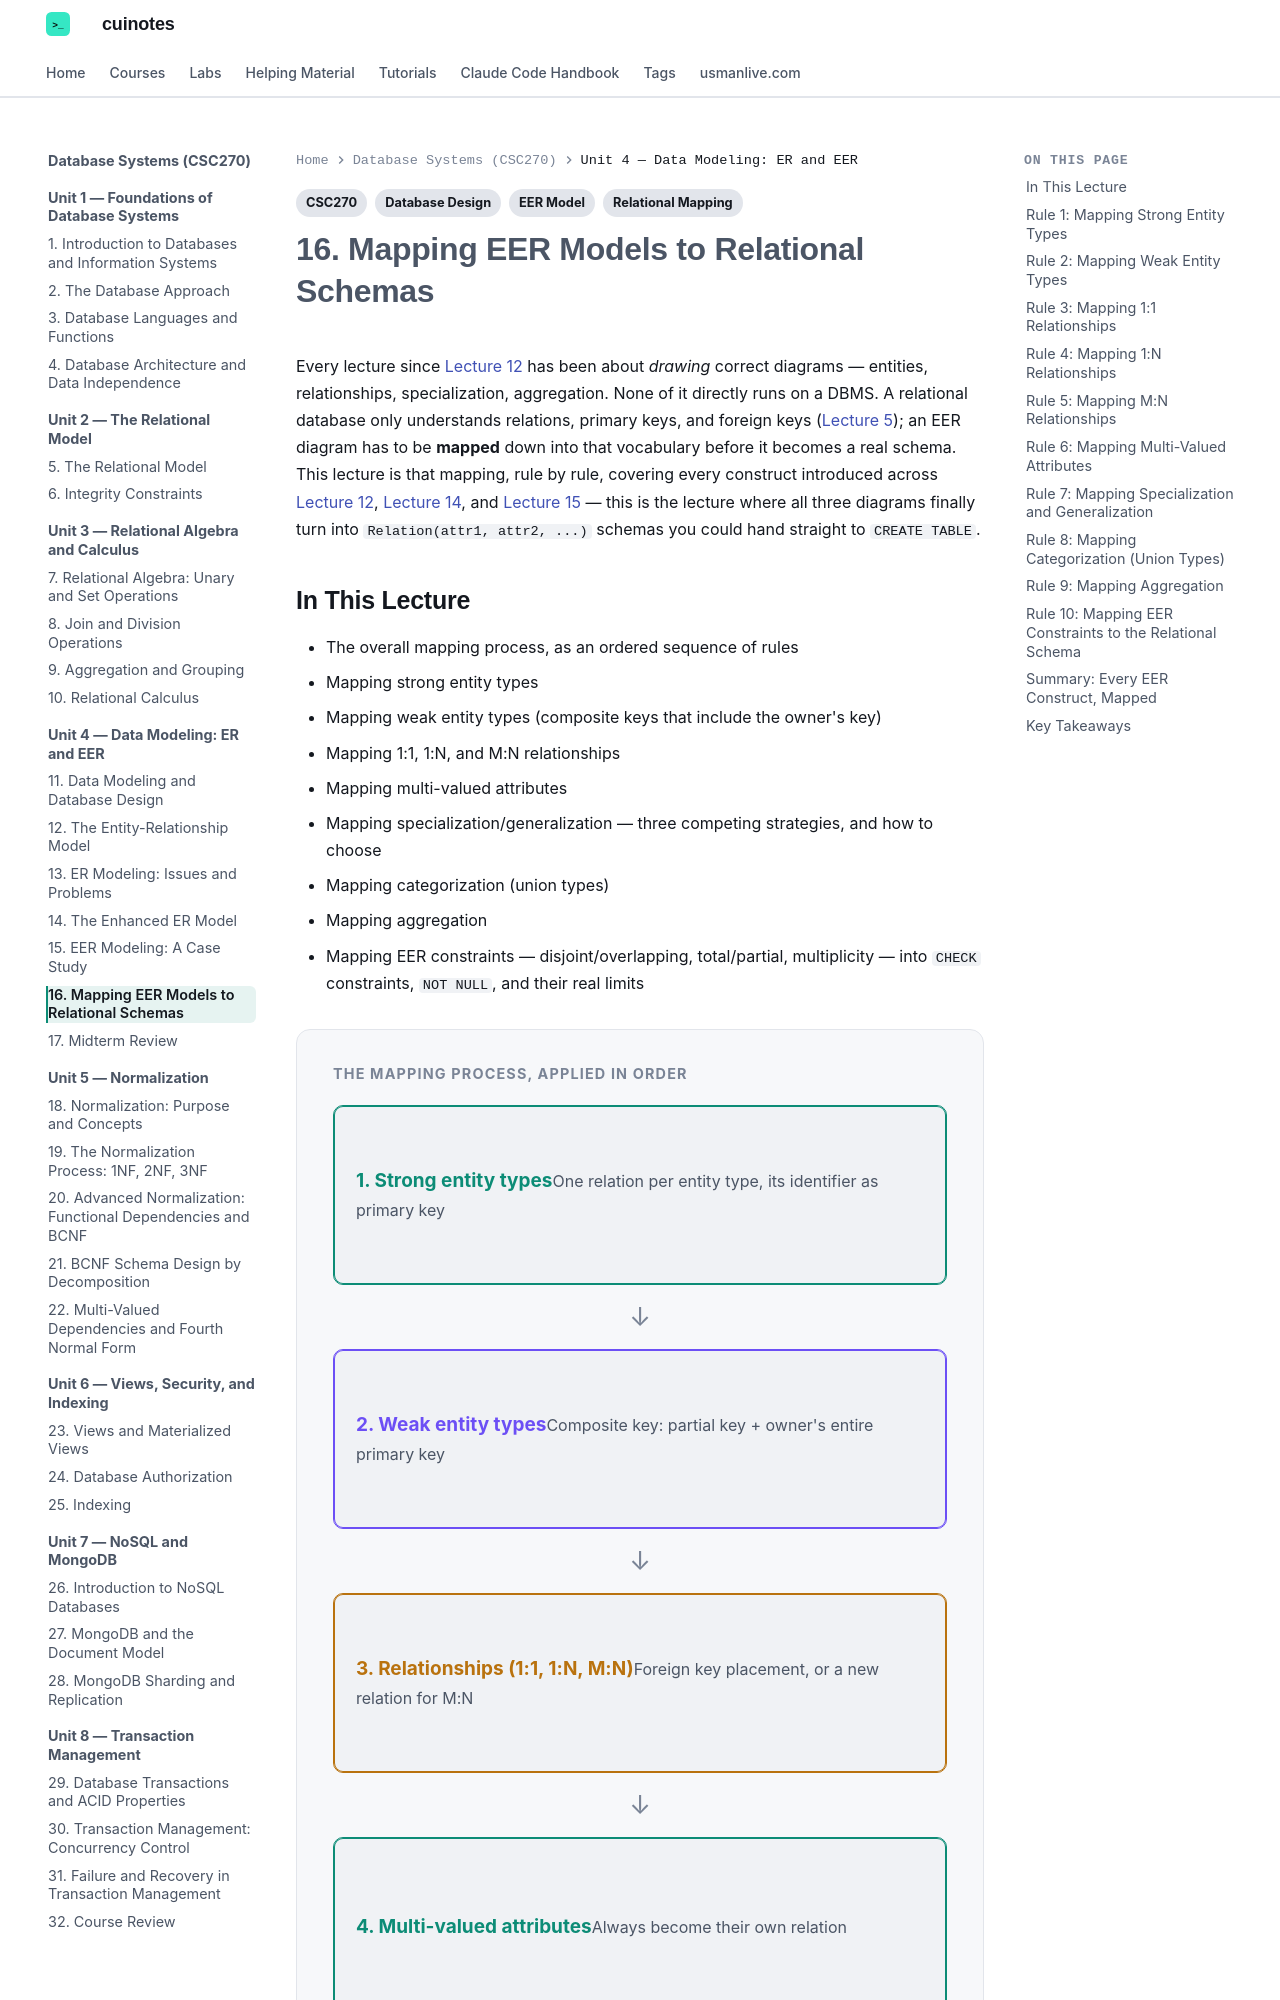

repository: mua22/mern-web-book · page: database-systems/lecture-16-mapping-eer-models-to-relational-schemas/index.html · generator: mkdocs

---
title: "16. Mapping EER Models to Relational Schemas"
tags:
  - CSC270
  - EER Model
  - Relational Mapping
  - Database Design
---

# 16. Mapping EER Models to Relational Schemas

Every lecture since [Lecture 12](lecture-12-the-entity-relationship-model.md) has been about
*drawing* correct diagrams — entities, relationships, specialization, aggregation. None of it
directly runs on a DBMS. A relational database only understands relations, primary keys, and
foreign keys ([Lecture 5](lecture-05-the-relational-model.md)); an EER diagram has to be
**mapped** down into that vocabulary before it becomes a real schema. This lecture is that
mapping, rule by rule, covering every construct introduced across
[Lecture 12](lecture-12-the-entity-relationship-model.md),
[Lecture 14](lecture-14-the-enhanced-er-model.md), and
[Lecture 15](lecture-15-eer-modeling-a-case-study.md) — this is the lecture where all three
diagrams finally turn into `Relation(attr1, attr2, ...)` schemas you could hand straight to
`CREATE TABLE`.

## In This Lecture

- The overall mapping process, as an ordered sequence of rules
- Mapping strong entity types
- Mapping weak entity types (composite keys that include the owner's key)
- Mapping 1:1, 1:N, and M:N relationships
- Mapping multi-valued attributes
- Mapping specialization/generalization — three competing strategies, and how to choose
- Mapping categorization (union types)
- Mapping aggregation
- Mapping EER constraints — disjoint/overlapping, total/partial, multiplicity — into
  `CHECK` constraints, `NOT NULL`, and their real limits

<div class="db-diagram" markdown>
<p class="db-diagram-label">The mapping process, applied in order</p>
<div class="db-flow db-flow-vertical" markdown>
<div class="db-node db-node-teal" markdown><span class="db-node-title">1. Strong entity types</span><span class="db-node-sub">One relation per entity type, its identifier as primary key</span></div>
<div class="db-arrow"></div>
<div class="db-node db-node-purple" markdown><span class="db-node-title">2. Weak entity types</span><span class="db-node-sub">Composite key: partial key + owner's entire primary key</span></div>
<div class="db-arrow"></div>
<div class="db-node db-node-orange" markdown><span class="db-node-title">3. Relationships (1:1, 1:N, M:N)</span><span class="db-node-sub">Foreign key placement, or a new relation for M:N</span></div>
<div class="db-arrow"></div>
<div class="db-node db-node-teal" markdown><span class="db-node-title">4. Multi-valued attributes</span><span class="db-node-sub">Always become their own relation</span></div>
<div class="db-arrow"></div>
<div class="db-node db-node-purple" markdown><span class="db-node-title">5. Specialization / generalization</span><span class="db-node-sub">Choose a strategy — several are viable</span></div>
<div class="db-arrow"></div>
<div class="db-node db-node-orange" markdown><span class="db-node-title">6. Categorization and aggregation</span><span class="db-node-sub">Both reduce to relations already produced by steps 1-5</span></div>
<div class="db-arrow"></div>
<div class="db-node db-node-teal" markdown><span class="db-node-title">7. Constraints</span><span class="db-node-sub">NOT NULL, CHECK, and their declarative limits</span></div>
</div>
</div>
